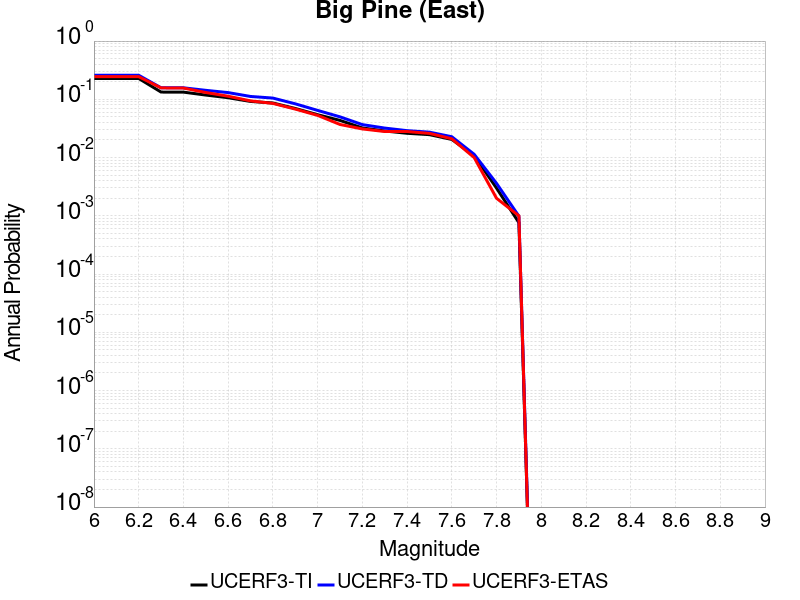

Values plotted in this chart, from the file beside it:
Magnitude, UCERF3-TI Prob, UCERF3-TD Prob, UCERF3-ETAS Prob
6.0, 0.228, 0.259, 0.245
6.1, 0.228, 0.259, 0.245
6.2, 0.228, 0.259, 0.245
6.3, 0.1332, 0.158, 0.157
6.4, 0.1329, 0.1576, 0.156
6.5, 0.1183, 0.1426, 0.131
6.6, 0.1065, 0.1304, 0.113
6.7, 0.09194, 0.112, 0.094
6.8, 0.08648, 0.105, 0.085
6.9, 0.06969, 0.0837, 0.068
7.0, 0.05448, 0.06452, 0.053
7.1, 0.04343, 0.05, 0.037
7.2, 0.03224, 0.03679, 0.031
7.3, 0.0286, 0.03209, 0.028
7.4, 0.0261, 0.02896, 0.028
7.5, 0.02473, 0.0273, 0.026
7.6, 0.02047, 0.02278, 0.021
7.7, 0.01078, 0.01138, 0.01
7.8, 0.002987, 0.003604, 0.002
7.9, 7.6234667E-4, 9.855342E-4, 0.001
